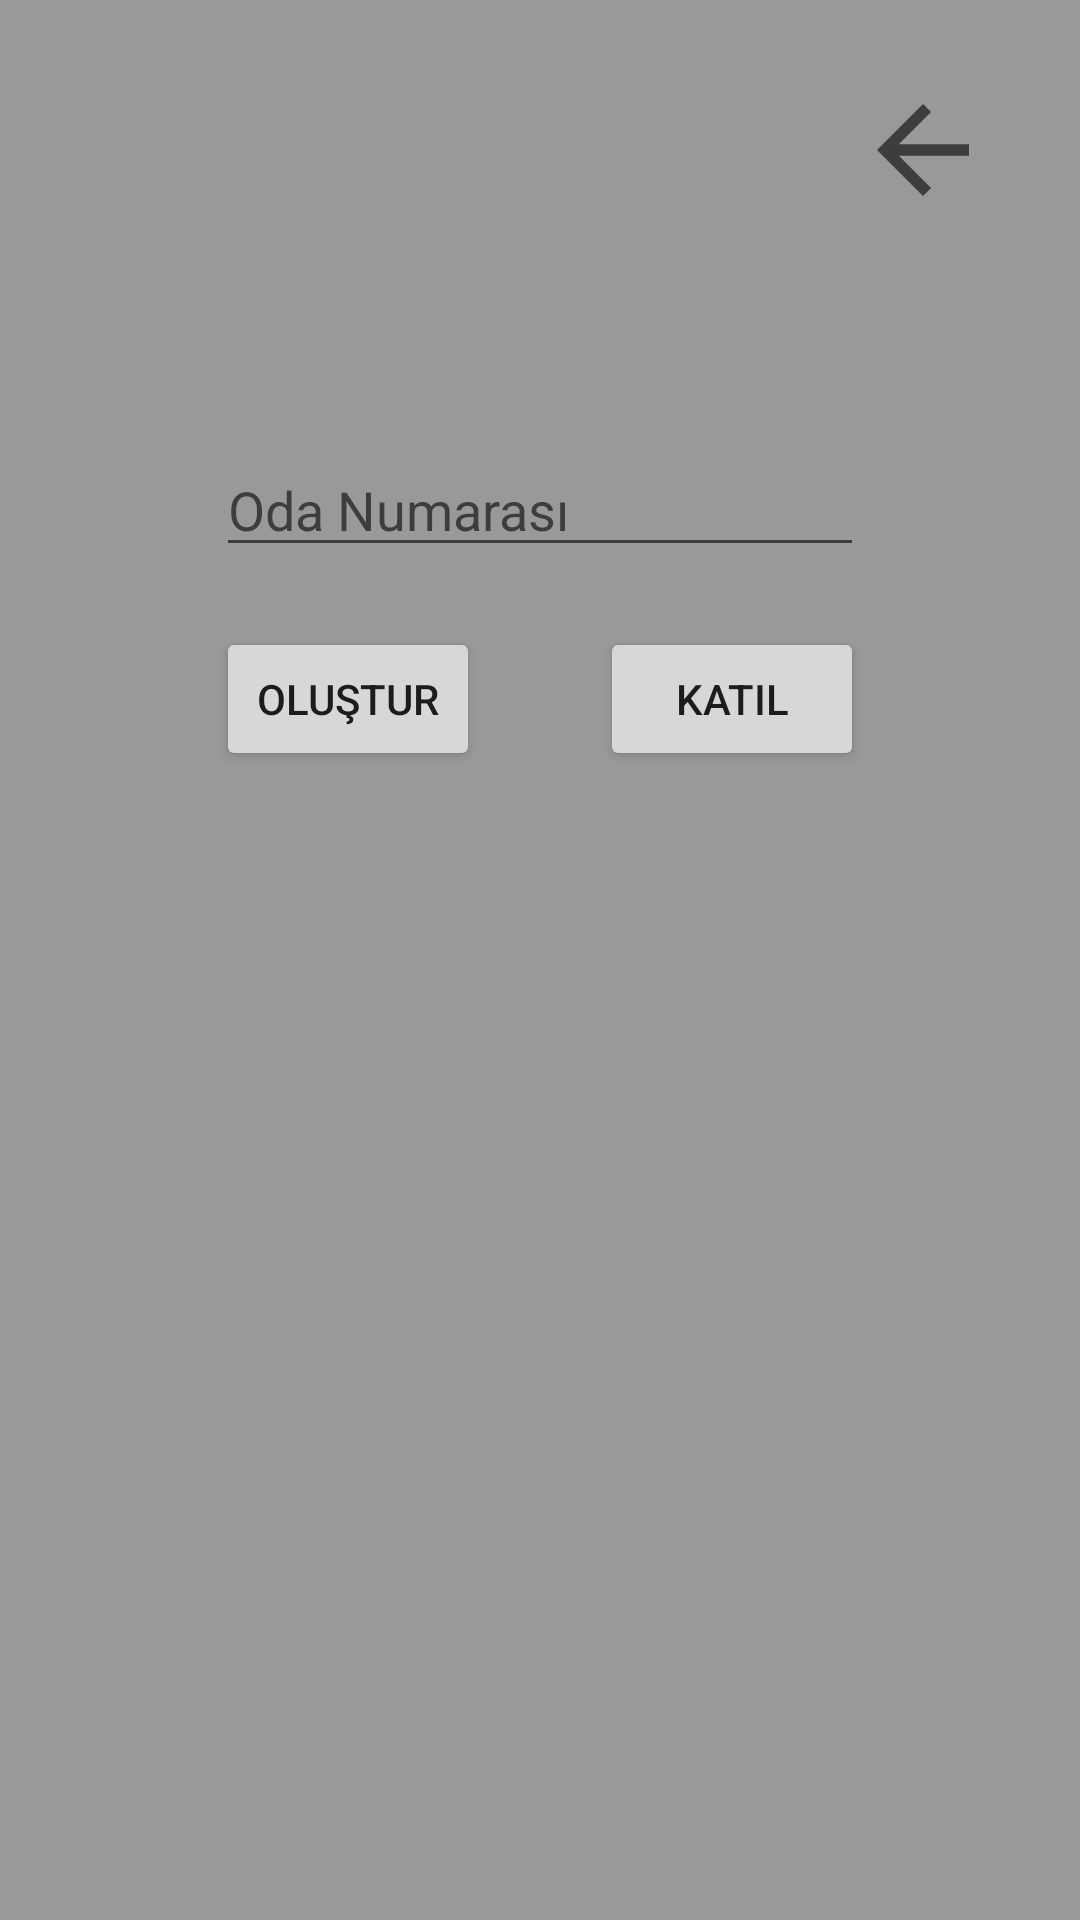

This screen was rendered from an Android layout file. Write that file and the resources it references.
<!-- AndroidManifest.xml: application theme Theme.QMessenger -->
<!-- res/layout/fragment_chat.xml -->
<?xml version="1.0" encoding="utf-8"?>
<androidx.constraintlayout.widget.ConstraintLayout xmlns:android="http://schemas.android.com/apk/res/android"
    xmlns:app="http://schemas.android.com/apk/res-auto"
    xmlns:tools="http://schemas.android.com/tools"
    android:background="#999999"
    android:layout_width="match_parent"
    android:layout_height="match_parent"
    tools:context=".ChatFragment">

    

    <EditText
        android:id="@+id/chatText"
        android:layout_width="304dp"
        android:layout_height="48dp"
        android:layout_marginStart="10dp"
        android:layout_marginBottom="10dp"
        android:ems="10"
        android:hint="Mesajınız"
        android:inputType="textPersonName"
        android:visibility="invisible"
        app:layout_constraintBottom_toBottomOf="parent"
        app:layout_constraintStart_toStartOf="parent" />

    <Button
        android:id="@+id/sendButton"
        android:layout_width="80dp"
        android:layout_height="48dp"
        android:layout_marginBottom="10dp"
        android:text=">"
        android:textSize="20dp"
        android:visibility="invisible"
        app:layout_constraintBottom_toBottomOf="parent"
        app:layout_constraintEnd_toEndOf="parent"
        app:layout_constraintStart_toEndOf="@+id/chatText" />

    <androidx.recyclerview.widget.RecyclerView
        android:id="@+id/chatRecycler"
        android:layout_width="0dp"
        android:layout_height="0dp"
        android:layout_marginStart="10dp"
        android:layout_marginTop="100dp"
        android:layout_marginEnd="10dp"
        android:layout_marginBottom="10dp"
        android:visibility="invisible"
        app:layout_constraintBottom_toTopOf="@+id/chatText"
        app:layout_constraintEnd_toEndOf="parent"
        app:layout_constraintHorizontal_bias="0.0"
        app:layout_constraintStart_toStartOf="parent"
        app:layout_constraintTop_toTopOf="parent"
        app:layout_constraintVertical_bias="0.444" />

    <EditText
        android:id="@+id/roomText"
        android:layout_width="216dp"
        android:layout_height="39dp"
        android:layout_marginTop="150dp"
        android:ems="10"
        android:hint="Oda Numarası"
        android:inputType="textPersonName"
        app:layout_constraintEnd_toEndOf="parent"
        app:layout_constraintStart_toStartOf="parent"
        app:layout_constraintTop_toTopOf="parent" />

    <Button
        android:id="@+id/joinButton"
        android:layout_width="wrap_content"
        android:layout_height="wrap_content"
        android:layout_marginTop="20dp"
        android:text="Katıl"
        app:layout_constraintEnd_toEndOf="@+id/roomText"
        app:layout_constraintTop_toBottomOf="@+id/roomText" />

    <Button
        android:id="@+id/createButton"
        android:layout_width="wrap_content"
        android:layout_height="wrap_content"
        android:layout_marginTop="20dp"
        android:text="Oluştur"
        app:layout_constraintStart_toStartOf="@+id/roomText"
        app:layout_constraintTop_toBottomOf="@+id/roomText" />

    <ImageView
        android:id="@+id/backButton"
        android:layout_width="65dp"
        android:layout_height="46dp"
        android:layout_marginEnd="20dp"
        android:src="?attr/homeAsUpIndicator"
        app:layout_constraintBottom_toTopOf="@+id/chatRecycler"
        app:layout_constraintEnd_toEndOf="parent"
        app:layout_constraintTop_toTopOf="parent" />

    <ImageView
        android:id="@+id/backButton2"
        android:layout_width="65dp"
        android:layout_height="46dp"
        android:layout_marginEnd="20dp"
        android:src="?attr/homeAsUpIndicator"
        android:visibility="invisible"
        app:layout_constraintBottom_toTopOf="@+id/chatRecycler"
        app:layout_constraintEnd_toEndOf="parent"
        app:layout_constraintTop_toTopOf="parent" />

</androidx.constraintlayout.widget.ConstraintLayout>
<!-- resources referenced by this layout -->
<resources>
  <style name="Theme.QMessenger" parent="Theme.MaterialComponents.DayNight.DarkActionBar">
          
          <item name="colorPrimary">@color/green</item>
          <item name="colorPrimaryVariant">@color/green</item>
          <item name="colorOnPrimary">@color/white</item>
          
          <item name="colorSecondary">@color/teal_200</item>
          <item name="colorSecondaryVariant">@color/teal_700</item>
          <item name="colorOnSecondary">@color/black</item>
          
          <item name="android:statusBarColor">?attr/colorPrimaryVariant</item>
          
      </style>
  <color name="green">#336633</color>
  <color name="white">#FFFFFFFF</color>
  <color name="teal_200">#FF03DAC5</color>
  <color name="teal_700">#FF018786</color>
  <color name="black">#FF000000</color>
</resources>
